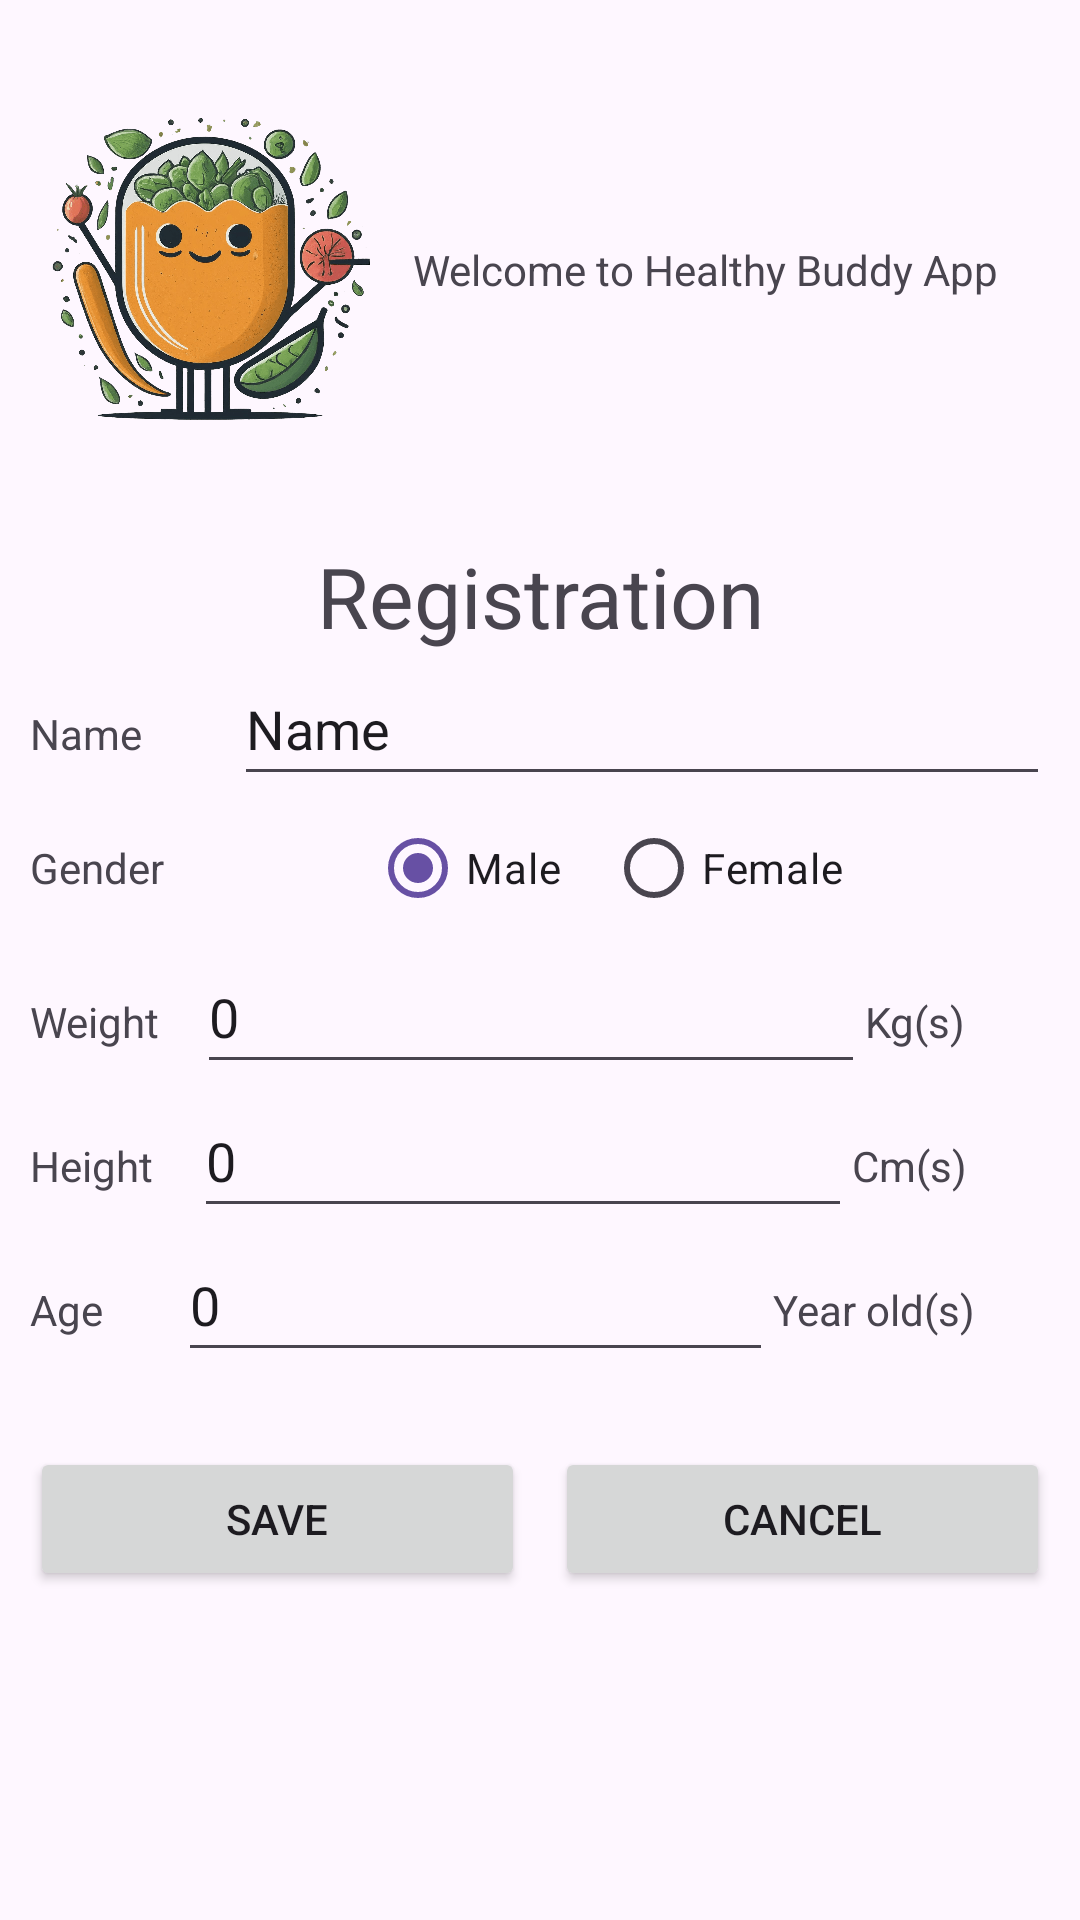

The Android layout XML behind this screen, and the referenced resources:
<!-- AndroidManifest.xml: application theme Theme.HealthyRecipeBuddy -->
<!-- res/layout/activity_user_profile_setting_up.xml -->
<?xml version="1.0" encoding="utf-8"?>
<androidx.constraintlayout.widget.ConstraintLayout xmlns:android="http://schemas.android.com/apk/res/android"
    xmlns:app="http://schemas.android.com/apk/res-auto"
    xmlns:tools="http://schemas.android.com/tools"
    android:layout_width="match_parent"
    android:layout_height="match_parent">

    <LinearLayout
        android:layout_width="match_parent"
        android:layout_height="match_parent"
        android:orientation="vertical"
        app:layout_constraintBottom_toBottomOf="parent"
        app:layout_constraintEnd_toEndOf="parent"
        app:layout_constraintStart_toStartOf="parent"
        app:layout_constraintTop_toTopOf="parent">


        <LinearLayout
            android:layout_width="match_parent"
            android:layout_height="wrap_content"
            android:layout_margin="15dp"
            android:gravity="center"
            android:orientation="horizontal">

            <ImageView
                android:id="@+id/imageView2"
                android:layout_width="0dp"
                android:layout_height="150dp"
                android:layout_weight="1"
                app:srcCompat="@drawable/mascot" />

            <TextView
                android:id="@+id/textView5"
                android:layout_width="0dp"
                android:layout_height="wrap_content"
                android:layout_weight="2"
                android:gravity="center"
                android:text="Welcome to Healthy Buddy App" />

        </LinearLayout>

        <TextView
            android:id="@+id/textView4"
            android:layout_width="match_parent"
            android:layout_height="wrap_content"
            android:gravity="center"
            android:text="Registration"
            android:textSize="28sp" />

        <LinearLayout
            android:layout_width="match_parent"
            android:layout_height="48dp"
            android:layout_marginStart="10dp"
            android:layout_marginEnd="10dp"
            android:orientation="horizontal">

            <TextView
                android:id="@+id/textView3"
                android:layout_width="0dp"
                android:layout_height="wrap_content"
                android:layout_weight="1"
                android:text="Name" />

            <EditText
                android:id="@+id/editNameText"
                android:layout_width="0dp"
                android:layout_height="48dp"
                android:layout_weight="4"
                android:ems="10"
                android:inputType="text"
                android:text="Name" />
        </LinearLayout>

        <LinearLayout
            android:layout_width="match_parent"
            android:layout_height="48dp"
            android:layout_marginStart="10dp"
            android:layout_marginEnd="10dp"
            android:gravity="center"
            android:orientation="horizontal">

            <TextView
                android:id="@+id/textView10"
                android:layout_width="0dp"
                android:layout_height="wrap_content"
                android:layout_weight="1"
                android:text="Gender" />

            <RadioGroup
                android:id="@+id/genderRadioGroup"
                android:layout_width="0dp"
                android:layout_height="wrap_content"
                android:layout_weight="2"
                android:orientation="horizontal">

                <RadioButton
                    android:id="@+id/maleRadioButton"
                    android:layout_width="wrap_content"
                    android:layout_height="wrap_content"
                    android:checked="true"
                    android:text="Male" />

                <RadioButton
                    android:id="@+id/femaleRadioButton"
                    android:layout_width="wrap_content"
                    android:layout_height="wrap_content"
                    android:layout_marginStart="15dp"
                    android:text="Female" />

            </RadioGroup>
        </LinearLayout>
        <LinearLayout
            android:layout_width="match_parent"
            android:layout_height="48dp"
            android:layout_marginStart="10dp"
            android:layout_marginEnd="10dp"
            android:orientation="horizontal">

            <TextView
                android:id="@+id/weightText"
                android:layout_width="0dp"
                android:layout_height="wrap_content"
                android:layout_weight="1"
                android:text="Weight" />

            <EditText
                android:id="@+id/editWeightText"
                android:layout_width="0dp"
                android:layout_height="48dp"
                android:layout_weight="4"
                android:ems="10"
                android:inputType="number"
                android:text="0" />

            <TextView
                android:id="@+id/textView6"
                android:layout_width="wrap_content"
                android:layout_height="wrap_content"
                android:layout_weight="0.5"
                android:text="Kg(s)" />
        </LinearLayout>
        <LinearLayout
            android:layout_width="match_parent"
            android:layout_height="48dp"
            android:layout_marginStart="10dp"
            android:layout_marginEnd="10dp"
            android:orientation="horizontal">

            <TextView
                android:id="@+id/heightText"
                android:layout_width="0dp"
                android:layout_height="wrap_content"
                android:layout_weight="1"
                android:text="Height" />

            <EditText
                android:id="@+id/editHeightText"
                android:layout_width="0dp"
                android:layout_height="48dp"
                android:layout_weight="4"
                android:ems="10"
                android:inputType="number"
                android:text="0" />

            <TextView
                android:id="@+id/textView7"
                android:layout_width="wrap_content"
                android:layout_height="wrap_content"
                android:layout_weight="0.5"
                android:text="Cm(s)" />
        </LinearLayout>
        <LinearLayout
            android:layout_width="match_parent"
            android:layout_height="48dp"
            android:layout_marginStart="10dp"
            android:layout_marginEnd="10dp"
            android:orientation="horizontal">

            <TextView
                android:id="@+id/ageText"
                android:layout_width="0dp"
                android:layout_height="wrap_content"
                android:layout_weight="1"
                android:text="Age" />

            <EditText
                android:id="@+id/editAgeText"
                android:layout_width="0dp"
                android:layout_height="48dp"
                android:layout_weight="4"
                android:ems="10"
                android:inputType="number"
                android:text="0" />

            <TextView
                android:id="@+id/textView9"
                android:layout_width="wrap_content"
                android:layout_height="wrap_content"
                android:layout_weight="0.5"
                android:text="Year old(s)" />
        </LinearLayout>

        <LinearLayout
            android:layout_width="match_parent"
            android:layout_height="wrap_content"
            android:layout_marginStart="10dp"
            android:layout_marginTop="25dp"
            android:layout_marginEnd="10dp"
            android:orientation="horizontal">

            <Button
                android:id="@+id/saveButton"
                android:layout_width="0dp"
                android:layout_height="wrap_content"
                android:layout_weight="1"
                android:text="Save" />

            <Button
                android:id="@+id/button2"
                android:layout_width="0dp"
                android:layout_height="wrap_content"
                android:layout_marginStart="10dp"
                android:layout_weight="1"
                android:text="Cancel"
                android:textColorHighlight="#ED5A5A"
                android:textColorHint="#ED5A5A"
                android:textColorLink="#ED5A5A"
                app:strokeColor="#ED5A5A" />

        </LinearLayout>
    </LinearLayout>
</androidx.constraintlayout.widget.ConstraintLayout>
<!-- resources referenced by this layout -->
<resources>
  <!-- drawable mascot: png bitmap (drawable-xhdpi, 659453 bytes) -->
  <style name="Theme.HealthyRecipeBuddy" parent="Base.Theme.HealthyRecipeBuddy" />
  <style name="Base.Theme.HealthyRecipeBuddy" parent="Theme.Material3.DayNight.NoActionBar">
          
          
      </style>
</resources>
